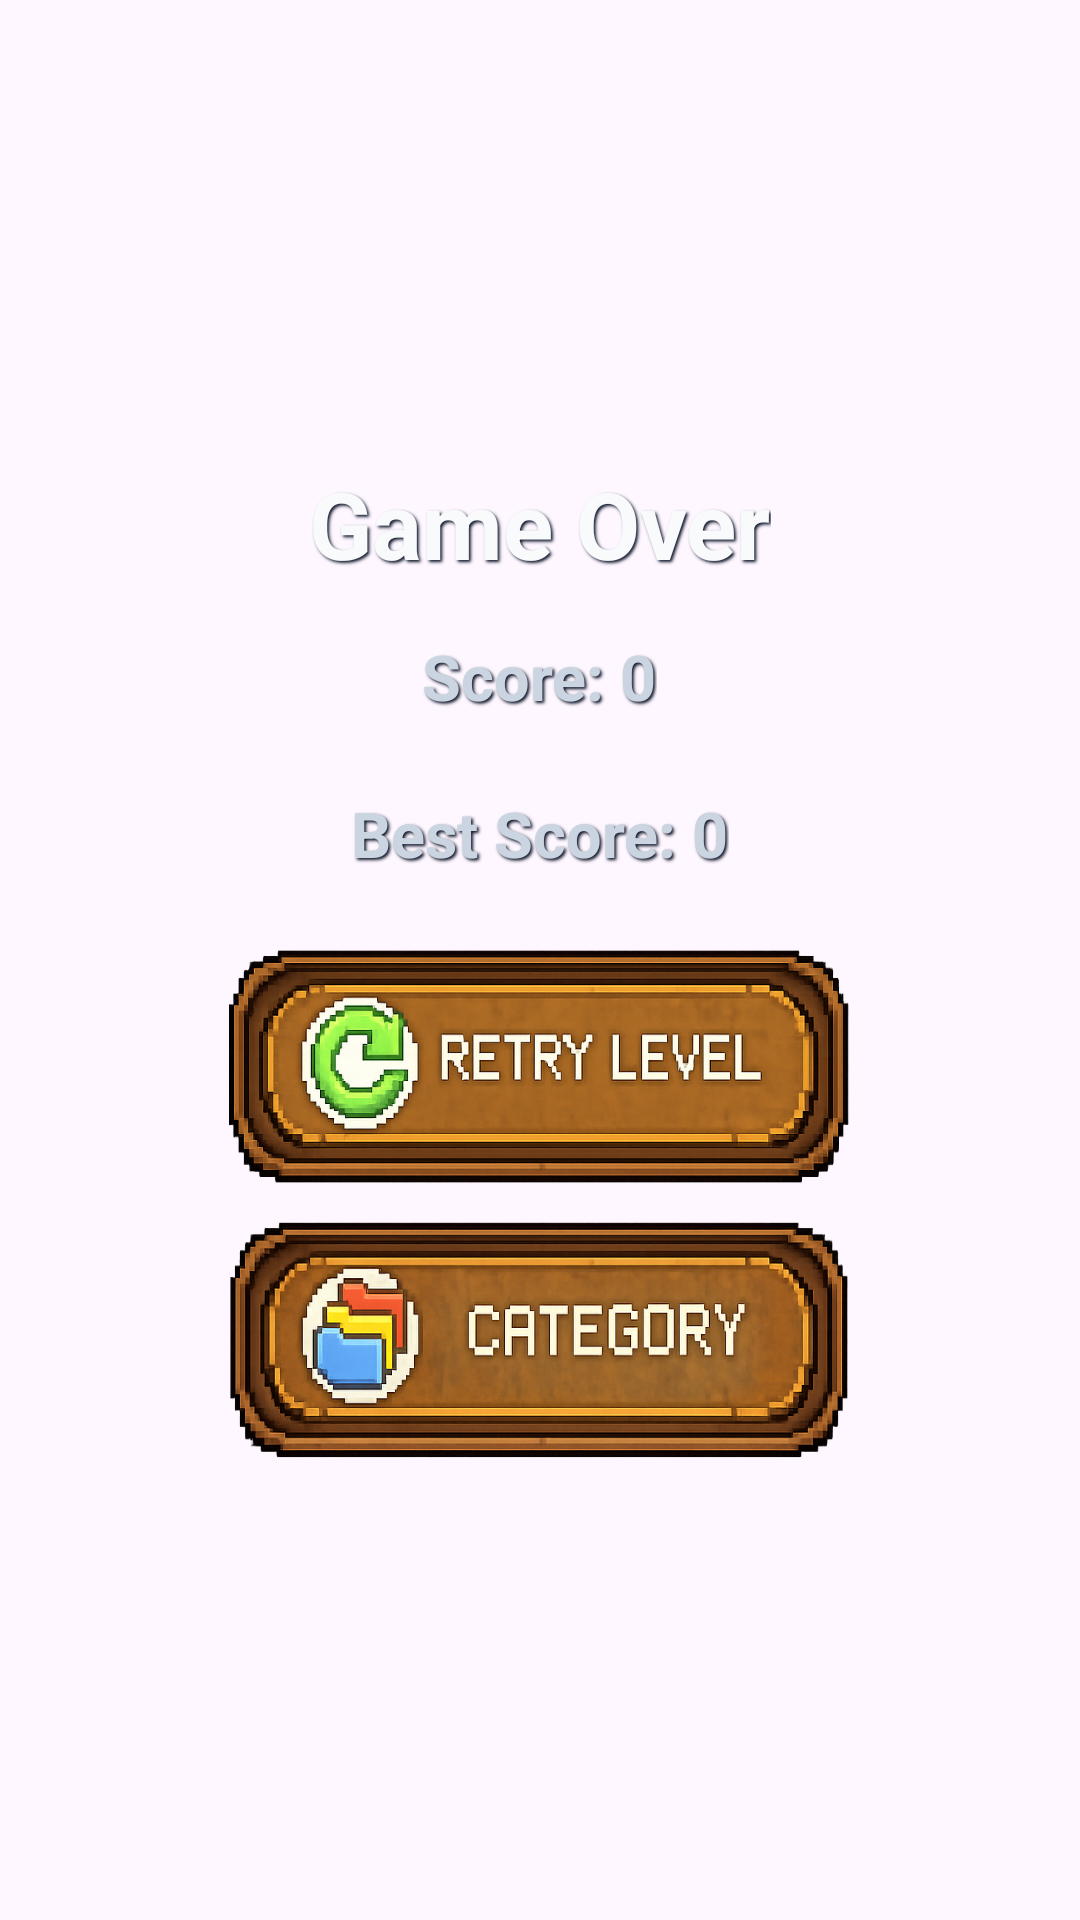

Here is an Android app screen rendered from its layout file. Give the layout XML and the strings, colors and styles it references.
<!-- AndroidManifest.xml: application theme Theme.Scramble_Words -->
<!-- res/layout/activity_game_over.xml -->
<?xml version="1.0" encoding="utf-8"?>
<LinearLayout xmlns:android="http://schemas.android.com/apk/res/android"
    android:layout_width="match_parent"
    android:layout_height="match_parent"
    android:orientation="vertical"
    android:gravity="center"
    android:padding="24dp"
    android:background="@drawable/game_over">

    <TextView
        android:id="@+id/tvGameOver"
        android:layout_width="wrap_content"
        android:layout_height="wrap_content"
        android:layout_marginBottom="16dp"
        android:shadowColor="@color/bg_main"
        android:shadowDx="2"
        android:shadowDy="2"
        android:shadowRadius="2"
        android:text="Game Over"
        android:textColor="@color/text_main"
        android:textSize="31sp"
        android:textStyle="bold" />

    <TextView
        android:id="@+id/tvFinalScore"
        android:layout_width="wrap_content"
        android:layout_height="wrap_content"
        android:text="Score: 0"
        android:textSize="21sp"
        android:textStyle="bold"
        android:textColor="@color/text_sub"
        android:shadowColor="@color/bg_main"
        android:shadowDx="2"
        android:shadowDy="2"
        android:shadowRadius="2"
        android:layout_marginBottom="24dp"/>
    <TextView
        android:id="@+id/tvBestScore"
        android:layout_width="wrap_content"
        android:layout_height="wrap_content"
        android:text="Best Score: 0"
        android:textSize="21sp"
        android:textStyle="bold"
        android:textColor="@color/text_sub"
        android:shadowColor="@color/bg_main"
        android:shadowDx="2"
        android:shadowDy="2"
        android:shadowRadius="2"
        android:layout_marginBottom="24dp"/>


    <ImageButton
        android:id="@+id/btnRetry"
        android:layout_width="207dp"
        android:layout_height="79dp"
        android:layout_marginBottom="12dp"
        android:background="@drawable/retry"
        android:text="Retry Level"
        android:textColor="@color/bg_main" />

    <ImageButton
        android:id="@+id/btnBack"
        android:layout_width="207dp"
        android:layout_height="79dp"
        android:background="@drawable/cat"
        android:text="Back to Categories"
        android:textColor="@color/bg_main" />
</LinearLayout>
<!-- resources referenced by this layout -->
<resources>
  <color name="bg_main">#0F172A</color>
  <color name="text_main">#F8FAFC</color>
  <color name="text_sub">#CBD5E1</color>
  <!-- drawable cat: png bitmap (drawable, 397521 bytes) -->
  <!-- drawable retry: png bitmap (drawable, 393659 bytes) -->
  <style name="Theme.Scramble_Words" parent="Base.Theme.Scramble_Words" />
  <style name="Base.Theme.Scramble_Words" parent="Theme.Material3.DayNight.NoActionBar">
         
      </style>
</resources>
